Run: headless pygame with SDL's dummy video driver; simulated clock (each Clock.tick advances the game by its frame time, no real sleeping); random seed 0; keys injected as events and as key.get_pressed() state; mouse plan: one left click at the window centre at the start of phase 2, then a move to the lower-right quarter at the start of phase 3.
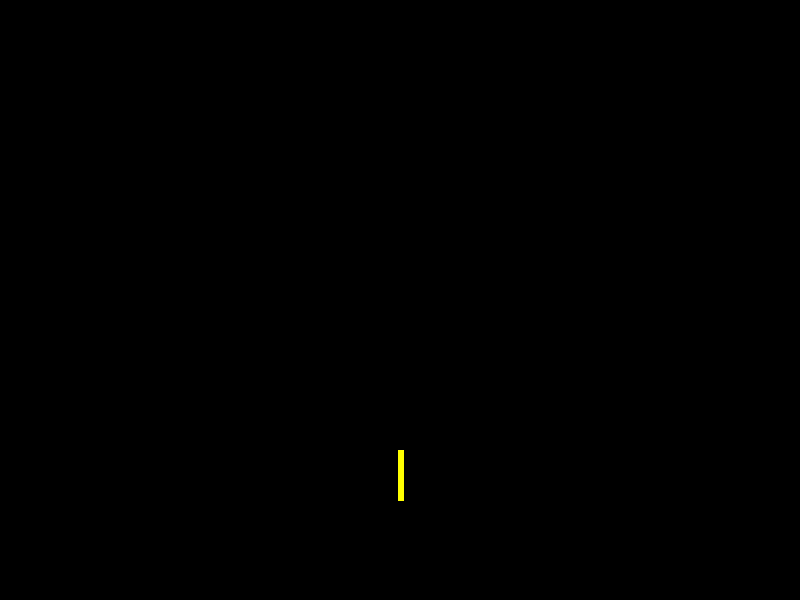
Frame 1 of 4 · flips 1–60 · no input
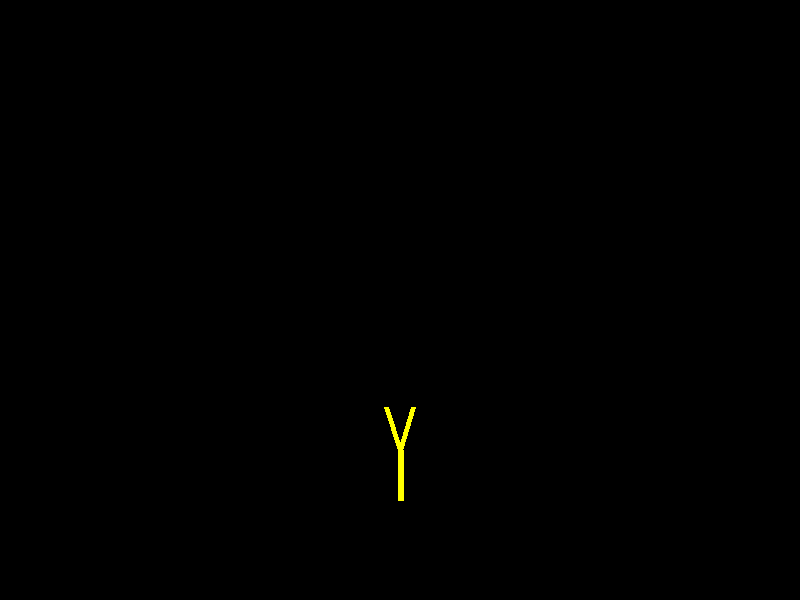
Frame 2 of 4 · flips 61–180 · clicked the window centre · tapped SPACE, RETURN · held RIGHT (→), D
Frame 3 of 4 · flips 181–300 · moved the mouse to the lower-right quarter · held DOWN (↓), S · screen unchanged from frame 2, image omitted
Frame 4 of 4 · flips 301–420 · held LEFT (←), A, UP (↑), W · screen unchanged from frame 3, image omitted

The pygame program that drew these frames:

from math import sin, cos, pi, dist
import pygame

class fract:
    n = 20
    all = []

    def __init__(self, pos, rad, angle):
        self.angle = angle
        self.pos = pos
        self.rad = rad
        self.p1 = pos
        self.p2 = (pos[0] + rad * cos(angle), pos[1] + rad * sin(angle))
        fract.all.append(self)

    @staticmethod
    def draw_all(win):
        for each in fract.all:
            width = int(dist(each.p1, each.p2)/10 + 1)
            pygame.draw.line(
                surface=win,
                color="yellow",
                start_pos=each.p1,
                end_pos=each.p2,
                width=width
            )

    @staticmethod
    def something_cool():
        fract.all = []
        num = 0
        prev_iteration_all = [fract(pos=(400, 500), rad=50, angle=-pi/2)]
        # now i will do this 90 - 180/ (2 + n)
        for i in range(fract.n):
            new_one = []
            for j, each_fract in enumerate(prev_iteration_all):
                new_one.append(
                    fract(each_fract.p2, each_fract.rad * 0.9 + 0.1, each_fract.angle - pi/10)
                )
                new_one.append(
                    fract(each_fract.p2, each_fract.rad * 0.9 + 0.1, each_fract.angle + pi/10)
                )
                num += 2
            prev_iteration_all = new_one.copy()

        """fract(pos=(400, 400),
              rad= 50,
              angle=-pi/2)
        for i in range(fract.n):
            fractal = fract.all[i]
            fract(fractal.p3, 50, fractal.final_angle - pi/8)"""
screen = pygame.display.set_mode((800, 600))
clock = pygame.time.Clock()

fract.n = 0
fract.something_cool()
run = True
while run:
    screen.fill("black")
    for event in pygame.event.get():
        if event.type == pygame.QUIT:
            run = False
        if event.type == pygame.MOUSEBUTTONUP:
            fract.n += 1
            fract.something_cool()
    fract.draw_all(screen)
    pygame.display.flip()
    clock.tick(60)
